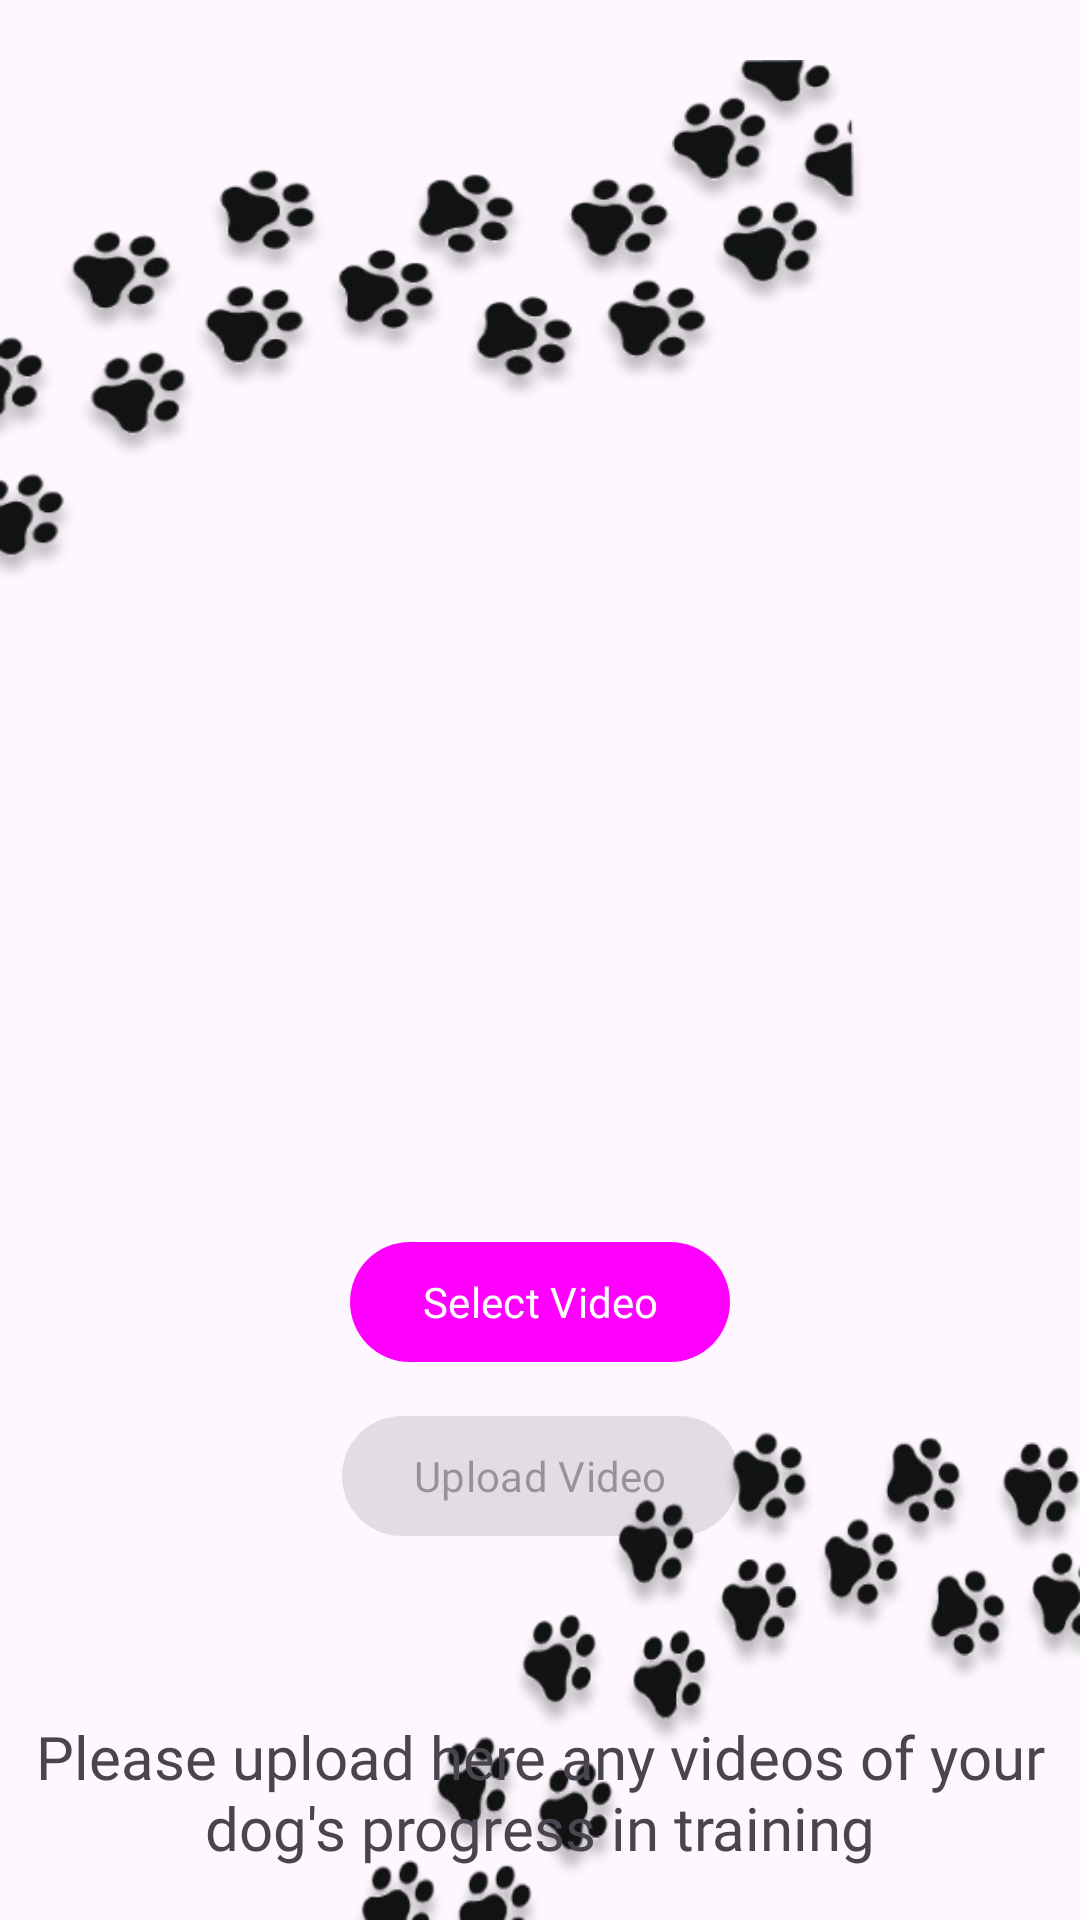

The Android layout XML behind this screen, and the referenced resources:
<!-- AndroidManifest.xml: application theme Theme.TrainaPaw -->
<!-- res/layout/activity_upload_video.xml -->
<?xml version="1.0" encoding="utf-8"?>
<RelativeLayout xmlns:android="http://schemas.android.com/apk/res/android"
    xmlns:app="http://schemas.android.com/apk/res-auto"
    xmlns:tools="http://schemas.android.com/tools"
    android:layout_width="match_parent"
    android:layout_height="match_parent"
    tools:context=".UploadVideo">

    <androidx.constraintlayout.widget.ConstraintLayout
        android:layout_width="match_parent"
        android:layout_height="match_parent">

        <ImageView
            android:id="@+id/imageView10"
            android:layout_width="249dp"
            android:layout_height="216dp"
            android:background="@drawable/prints2image"
            app:layout_constraintBottom_toBottomOf="parent"
            app:layout_constraintEnd_toEndOf="parent"
            app:layout_constraintHorizontal_bias="1.0"
            app:layout_constraintStart_toStartOf="parent"
            app:layout_constraintTop_toTopOf="parent"
            app:layout_constraintVertical_bias="1.0" />

        <ImageView
            android:id="@+id/imageView9"
            android:layout_width="292dp"
            android:layout_height="215dp"
            android:layout_marginTop="20sp"
            android:background="@drawable/printsimage"
            app:layout_constraintBottom_toBottomOf="parent"
            app:layout_constraintEnd_toEndOf="parent"
            app:layout_constraintHorizontal_bias="0.0"
            app:layout_constraintStart_toStartOf="parent"
            app:layout_constraintTop_toTopOf="parent"
            app:layout_constraintVertical_bias="0.0" />

        <com.google.android.material.appbar.MaterialToolbar
            android:id="@+id/toolbar"
            android:layout_width="match_parent"
            android:layout_height="wrap_content"
            android:background="?attr/colorPrimary"
            app:layout_constraintEnd_toEndOf="parent"
            app:layout_constraintHorizontal_bias="0.5"
            app:layout_constraintStart_toStartOf="parent"
            app:layout_constraintTop_toTopOf="parent"
            app:titleTextColor="?attr/colorSurface" />

        <com.google.android.material.progressindicator.LinearProgressIndicator
            android:id="@+id/process"
            android:layout_width="match_parent"
            android:layout_height="wrap_content"
            android:visibility="gone" />

        <ImageView
            android:id="@+id/imageView"
            android:layout_width="300sp"
            android:layout_height="300sp"
            android:layout_marginTop="36dp"
            app:layout_constraintEnd_toEndOf="parent"
            app:layout_constraintHorizontal_bias="0.5"
            app:layout_constraintStart_toStartOf="parent"
            app:layout_constraintTop_toBottomOf="@+id/toolbar" />

        <com.google.android.material.button.MaterialButton
            android:id="@+id/selectVideo"
            android:layout_width="wrap_content"
            android:layout_height="wrap_content"
            android:layout_marginTop="10dp"
            android:fontFamily="@font/montserrat"
            android:text="Select Video"
            app:layout_constraintEnd_toEndOf="parent"
            app:layout_constraintHorizontal_bias="0.5"
            app:layout_constraintStart_toStartOf="parent"
            app:layout_constraintTop_toBottomOf="@+id/imageView" />

        <com.google.android.material.button.MaterialButton
            android:id="@+id/uploadVideo"
            android:layout_width="wrap_content"
            android:layout_height="wrap_content"
            android:layout_marginTop="10dp"
            android:enabled="false"
            android:fontFamily="@font/montserrat"
            android:text="Upload Video"
            app:layout_constraintEnd_toEndOf="parent"
            app:layout_constraintHorizontal_bias="0.5"
            app:layout_constraintStart_toStartOf="parent"
            app:layout_constraintTop_toBottomOf="@+id/selectVideo" />

        <TextView
            android:layout_width="wrap_content"
            android:layout_height="wrap_content"
            android:layout_marginTop="56dp"
            android:fontFamily="@font/montserrat"
            android:text="@string/upload_training"
            android:textAlignment="center"
            android:textSize="20dp"
            app:layout_constraintEnd_toEndOf="parent"
            app:layout_constraintHorizontal_bias="0.5"
            app:layout_constraintStart_toStartOf="parent"
            app:layout_constraintTop_toBottomOf="@+id/uploadVideo" />
    </androidx.constraintlayout.widget.ConstraintLayout>

</RelativeLayout>
<!-- resources referenced by this layout -->
<resources>
  <!-- drawable prints2image: png bitmap (drawable, 70147 bytes) -->
  <!-- drawable printsimage: png bitmap (drawable, 72669 bytes) -->
  <string name="upload_training">Please upload here any videos of your dog\'s progress in training</string>
  <style name="Theme.TrainaPaw" parent="Base.Theme.TrainaPaw" />
  <style name="Base.Theme.TrainaPaw" parent="Theme.Material3.DayNight.NoActionBar">
          
         <item name="colorPrimary">@color/blue</item>
          <item name="colorPrimaryVariant">@color/blue</item>
      </style>
</resources>
